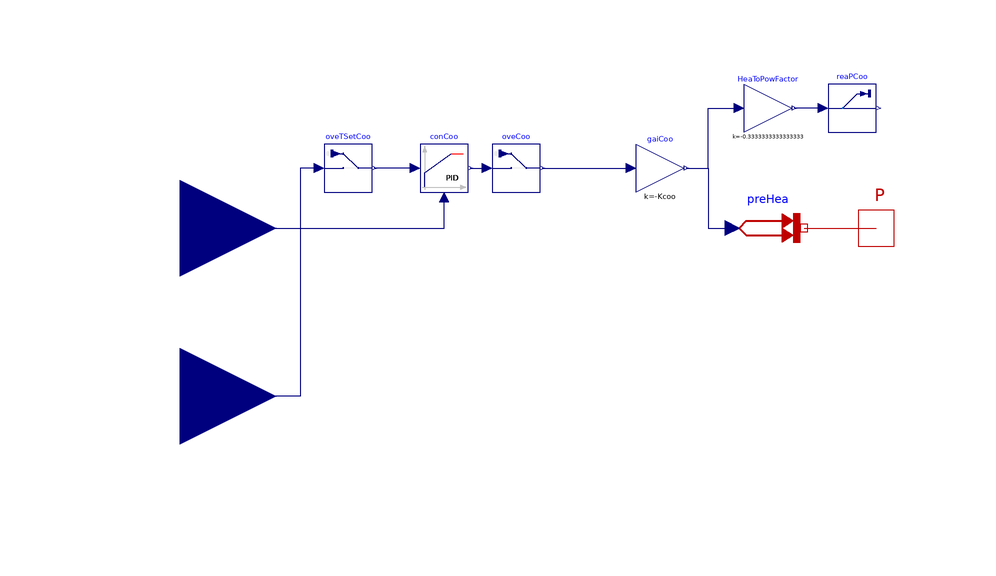

This picture is the connection diagram that the Modelica source below describes through its graphical annotations.

model ConCoo "Controller for cooling"

  Buildings.Controls.Continuous.LimPID conCoo(
    Ni=0.1,
    initType=Modelica.Blocks.Types.InitPID.InitialState,
    Td=1e4,
    controllerType=Modelica.Blocks.Types.SimpleController.PI,
    Ti=180,
    reverseActing=false,
    k=1e-2) "Controller for cooling"
    annotation (Placement(transformation(extent={{-76,16},{-68,24}})));
  Modelica.Blocks.Interfaces.RealInput T annotation (Placement(transformation(
        rotation=0,
        extent={{-16,-16},{16,16}},
        origin={-116,10}), iconTransformation(extent={{-8,-8},{8,8}}, origin=
            {-108,10})));
  Modelica.Thermal.HeatTransfer.Sources.PrescribedHeatFlow preHea
    "Prescribed heat flow for heating and cooling"
    annotation (Placement(transformation(extent={{-24,4},{-12,16}})));
  Modelica.Blocks.Math.Gain gaiCoo(k=-Kcoo)
    annotation (Placement(transformation(extent={{-40,16},{-32,24}})));
  Modelica.Blocks.Interfaces.RealInput TSet
    "Connector of setpoint input signal" annotation (Placement(transformation(
          extent={{-132,-34},{-100,-2}}), iconTransformation(extent={{-116,-18},
            {-100,-2}})));
  Modelica.Thermal.HeatTransfer.Interfaces.HeatPort_b P annotation (Placement(
        transformation(rotation=0, extent={{-6,4},{6,16}})));
  parameter Real Kcoo=1e3 "Gain value for the cooling controller";

  parameter String zone="1" "Zone designation";

  Buildings.Utilities.IO.SignalExchange.Overwrite oveTSetCoo(u(
      min=273.15 + 10,
      max=273.15 + 30,
      unit="K"), description="Air temperature cooling setpoint for zone " +
        zone)
    annotation (Placement(transformation(extent={{-92,16},{-84,24}})));
  Buildings.Utilities.IO.SignalExchange.Read reaPCoo(
    description="Cooling electrical power use in zone " + zone,
                                                KPIs=Buildings.Utilities.IO.SignalExchange.SignalTypes.SignalsForKPIs.ElectricPower,
    y(unit="W"))
    annotation (Placement(transformation(extent={{-8,26},{0,34}})));
  Buildings.Utilities.IO.SignalExchange.Overwrite oveCoo(description=
        "Cooling control signal as fraction of maximum for zone " + zone, u(
      min=0,
      max=1,
      unit="1"))
    annotation (Placement(transformation(extent={{-64,16},{-56,24}})));
  Modelica.Blocks.Math.Gain HeaToPowFactor(k=-1/3)
    "Heating to power factor related to the energy efficiency of the air conditioner"
    annotation (Placement(transformation(extent={{-22,26},{-14,34}})));

equation
  connect(T,conCoo. u_m) annotation (Line(points={{-116,10},{-72,10},{-72,15.2}},
        color={0,0,127}));
  connect(conCoo.u_s,oveTSetCoo. y)
    annotation (Line(points={{-76.8,20},{-83.6,20}}, color={0,0,127}));
  connect(oveTSetCoo.u, TSet) annotation (Line(points={{-92.8,20},{-96,20},{-96,
          -18},{-116,-18}}, color={0,0,127}));
  connect(reaPCoo.u, HeaToPowFactor.y)
    annotation (Line(points={{-8.8,30},{-13.6,30}}, color={0,0,127}));
  connect(preHea.port, P)
    annotation (Line(points={{-12,10},{0,10}}, color={191,0,0}));
  connect(gaiCoo.y, HeaToPowFactor.u) annotation (Line(points={{-31.6,20},{-28,
          20},{-28,30},{-22.8,30}}, color={0,0,127}));
  connect(gaiCoo.y, preHea.Q_flow) annotation (Line(points={{-31.6,20},{-28,20},
          {-28,10},{-24,10}}, color={0,0,127}));
  connect(conCoo.y, oveCoo.u)
    annotation (Line(points={{-67.6,20},{-64.8,20}}, color={0,0,127}));
  connect(oveCoo.y, gaiCoo.u)
    annotation (Line(points={{-55.6,20},{-40.8,20}}, color={0,0,127}));
  annotation (
    Diagram(coordinateSystem(extent={{-100,-20},{0,40}},   preserveAspectRatio=false)),
    Icon(coordinateSystem(extent={{-100,-20},{0,40}})),
    Documentation(info="<html>
<h4>Control</h4>
<p>PID cooling control to match a setpoint of temperature.</p>
</html>"));
end ConCoo;